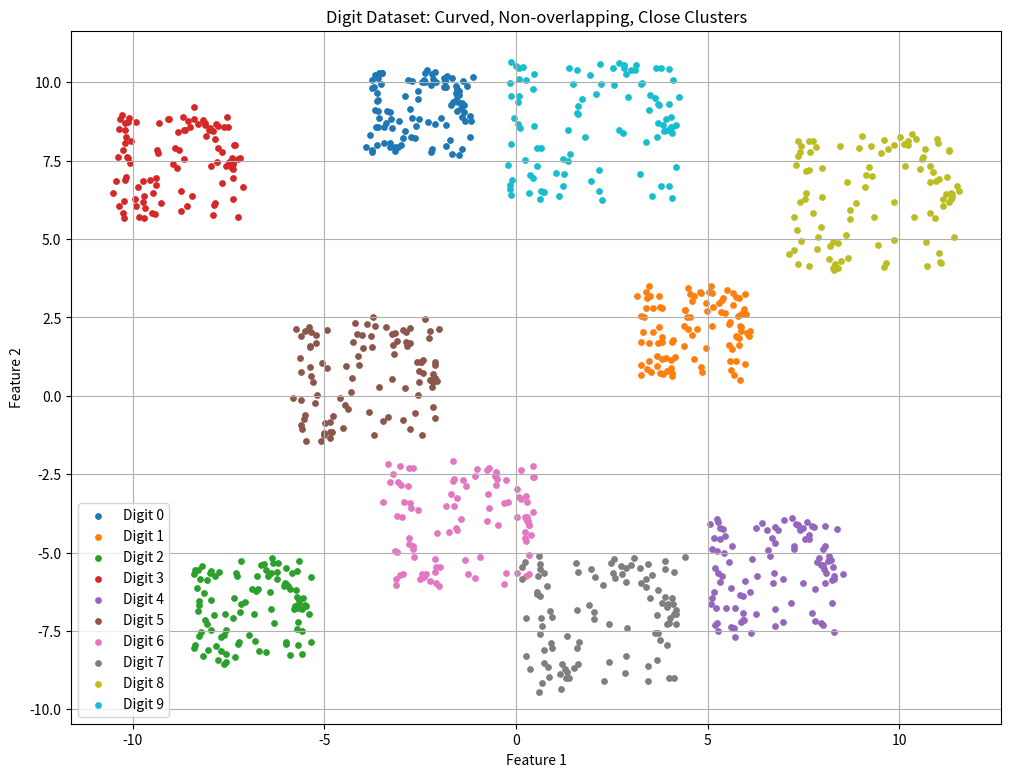

Write Python code to recreate this figure.
import numpy as np
import matplotlib.pyplot as plt

# Set random seed for reproducibility
np.random.seed(42)

# Parameters
num_classes = 10
samples_per_class = 100
min_distance = 4  # minimum distance between cluster centers (no overlap)
cluster_centers = []

# Step 1: Generate 10 well-separated but close cluster centers
while len(cluster_centers) < num_classes:
    candidate = np.random.uniform(-10, 10, size=2)
    if all(np.linalg.norm(candidate - c) >= min_distance for c in cluster_centers):
        cluster_centers.append(candidate)

X = []
y = []

# Step 2: Create curved data around each cluster center
for digit, center in enumerate(cluster_centers):
    angle = np.linspace(0, 2 * np.pi, samples_per_class)
    radius = 1.2 + 0.1 * digit  # increasing slightly to avoid overlap

    x1 = center[0] + radius * np.cos(angle) + np.random.normal(0, 0.15, samples_per_class)
    x2 = center[1] + radius * np.sin(angle**2) + np.random.normal(0, 0.15, samples_per_class)

    X.append(np.stack([x1, x2], axis=1))
    y.append(np.full(samples_per_class, digit))

# Step 3: Stack and save the dataset
X = np.vstack(X)
y = np.hstack(y)
dataset = np.hstack([X, y.reshape(-1, 1)])

# Save as .txt file
np.savetxt("dataset.txt", dataset, delimiter=",", fmt="%.4f")

# Step 4: Plot the result
plt.figure(figsize=(12, 9))
for digit in range(num_classes):
    plt.scatter(X[y == digit][:, 0], X[y == digit][:, 1], label=f"Digit {digit}", s=15)
plt.title("Digit Dataset: Curved, Non-overlapping, Close Clusters")
plt.xlabel("Feature 1")
plt.ylabel("Feature 2")
plt.legend()
plt.grid(True)
plt.show()
